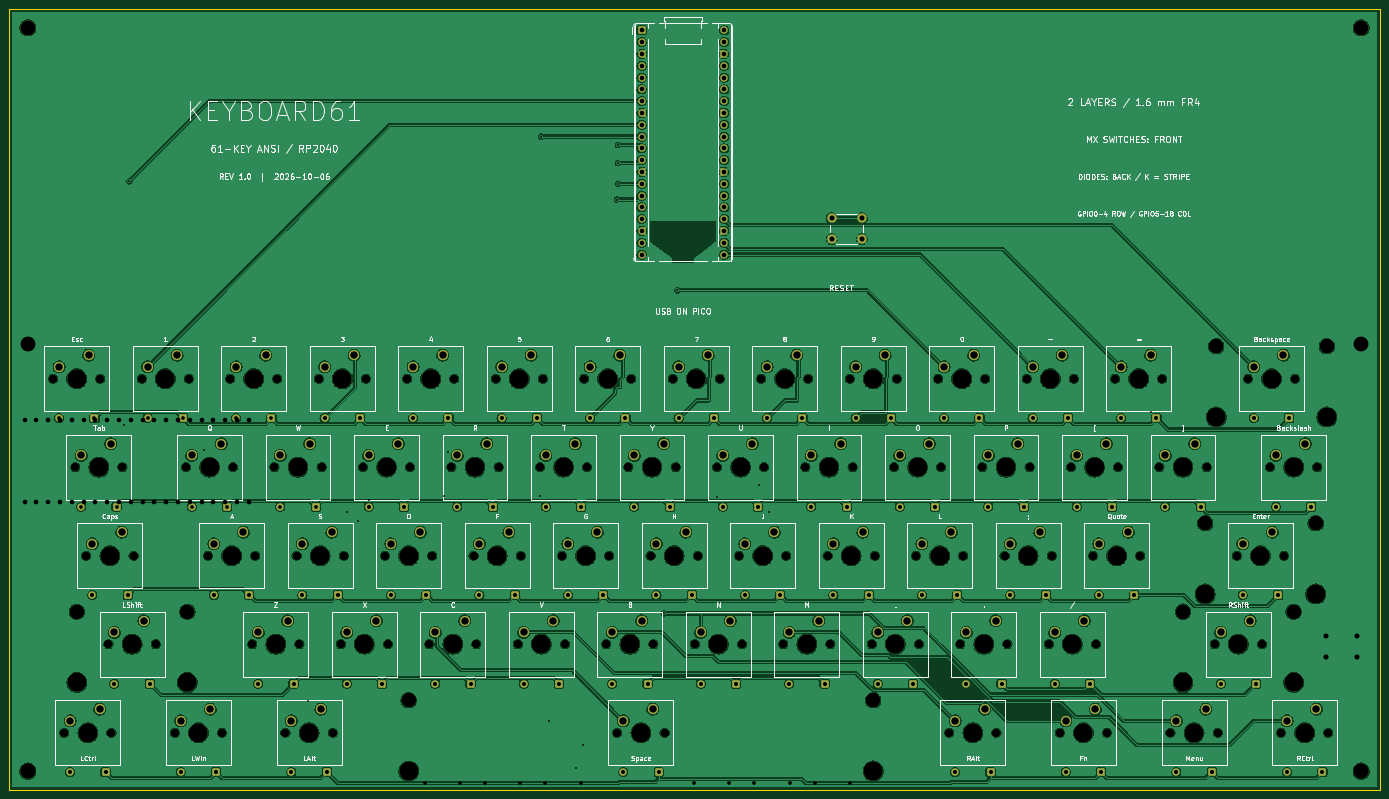
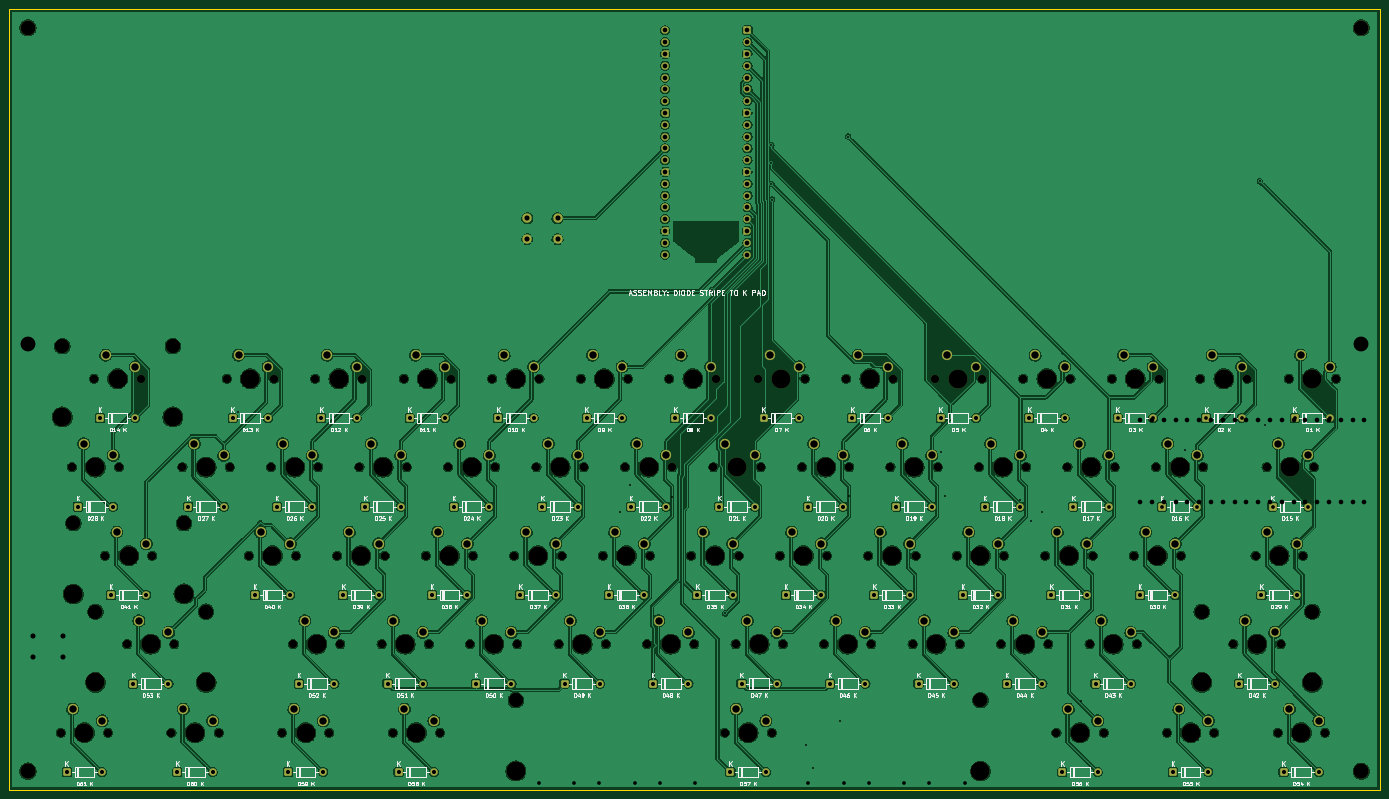
Circuit board: 10 layer files. Board 295.0 x 168.0 mm.
- bottom_copper: keyboard61-B_Cu.gbl (852101 bytes)
- bottom_mask: keyboard61-B_Mask.gbs (20028 bytes)
- bottom_silk: keyboard61-B_Silkscreen.gbo (182595 bytes)
- outline: keyboard61-Edge_Cuts.gm1 (685 bytes)
- top_copper: keyboard61-F_Cu.gtl (842929 bytes)
- top_mask: keyboard61-F_Mask.gts (20028 bytes)
- top_silk: keyboard61-F_Silkscreen.gto (152573 bytes)
- drill: keyboard61-NPTH.drl (4138 bytes)
- drill: keyboard61-PTH.drl (5639 bytes)
- drill: keyboard61.drl (9613 bytes)

=== bottom_copper: keyboard61-B_Cu.gbl (852101 bytes, source omitted) ===
=== bottom_mask: keyboard61-B_Mask.gbs (20028 bytes, source omitted) ===
=== bottom_silk: keyboard61-B_Silkscreen.gbo (182595 bytes, source omitted) ===
=== outline: keyboard61-Edge_Cuts.gm1 ===
%TF.GenerationSoftware,KiCad,Pcbnew,10.0.6*%
%TF.CreationDate,2026-10-06T21:04:07-07:00*%
%TF.ProjectId,keyboard61,6b657962-6f61-4726-9436-312e6b696361,rev?*%
%TF.SameCoordinates,Original*%
%TF.FileFunction,Profile,NP*%
%FSLAX46Y46*%
G04 Gerber Fmt 4.6, Leading zero omitted, Abs format (unit mm)*
G04 Created by KiCad (PCBNEW 10.0.6) date 2026-10-06 21:04:07*
%MOMM*%
%LPD*%
G01*
G04 APERTURE LIST*
%TA.AperFunction,Profile*%
%ADD10C,0.050000*%
%TD*%
G04 APERTURE END LIST*
D10*
X45000000Y-45000000D02*
X340000000Y-45000000D01*
X45000000Y-213000000D02*
X45000000Y-45000000D01*
X340000000Y-45000000D02*
X340000000Y-213000000D01*
X340000000Y-213000000D02*
X45000000Y-213000000D01*
M02*

=== top_copper: keyboard61-F_Cu.gtl (842929 bytes, source omitted) ===
=== top_mask: keyboard61-F_Mask.gts (20028 bytes, source omitted) ===
=== top_silk: keyboard61-F_Silkscreen.gto (152573 bytes, source omitted) ===
=== drill: keyboard61-NPTH.drl ===
M48
; DRILL file KiCad 10.0.6 date 2026-10-06T21:04:08
; FORMAT={-:-/ absolute / metric / decimal}
; #@! TF.CreationDate,2026-10-06T21:04:08-07:00
; #@! TF.GenerationSoftware,Kicad,Pcbnew,10.0.6
; #@! TF.FileFunction,NonPlated,1,2,NPTH
FMAT,2
METRIC
; #@! TA.AperFunction,NonPlated,NPTH,ComponentDrill
T1C1.700
; #@! TA.AperFunction,NonPlated,NPTH,ComponentDrill
T2C3.050
; #@! TA.AperFunction,NonPlated,NPTH,ComponentDrill
T3C3.200
; #@! TA.AperFunction,NonPlated,NPTH,ComponentDrill
T4C4.000
%
G90
G05
T1
X54.445Y-124.525
X56.826Y-200.725
X59.207Y-143.575
X61.589Y-162.625
X64.605Y-124.525
X66.351Y-181.675
X66.986Y-200.725
X69.367Y-143.575
X71.749Y-162.625
X73.495Y-124.525
X76.511Y-181.675
X80.639Y-200.725
X83.02Y-143.575
X83.655Y-124.525
X87.782Y-162.625
X90.799Y-200.725
X92.545Y-124.525
X93.18Y-143.575
X97.307Y-181.675
X97.942Y-162.625
X102.07Y-143.575
X102.705Y-124.525
X104.451Y-200.725
X106.832Y-162.625
X107.468Y-181.675
X111.595Y-124.525
X112.23Y-143.575
X114.611Y-200.725
X116.358Y-181.675
X116.992Y-162.625
X121.12Y-143.575
X121.755Y-124.525
X125.882Y-162.625
X126.517Y-181.675
X130.645Y-124.525
X131.28Y-143.575
X135.407Y-181.675
X136.042Y-162.625
X140.17Y-143.575
X140.805Y-124.525
X144.933Y-162.625
X145.567Y-181.675
X149.695Y-124.525
X150.33Y-143.575
X154.457Y-181.675
X155.093Y-162.625
X159.22Y-143.575
X159.855Y-124.525
X163.982Y-162.625
X164.617Y-181.675
X168.745Y-124.525
X169.38Y-143.575
X173.507Y-181.675
X174.142Y-162.625
X175.889Y-200.725
X178.27Y-143.575
X178.905Y-124.525
X183.032Y-162.625
X183.667Y-181.675
X186.049Y-200.725
X187.795Y-124.525
X188.43Y-143.575
X192.558Y-181.675
X193.192Y-162.625
X197.32Y-143.575
X197.955Y-124.525
X202.082Y-162.625
X202.718Y-181.675
X206.845Y-124.525
X207.48Y-143.575
X211.607Y-181.675
X212.242Y-162.625
X216.37Y-143.575
X217.005Y-124.525
X221.132Y-162.625
X221.767Y-181.675
X225.895Y-124.525
X226.53Y-143.575
X230.657Y-181.675
X231.292Y-162.625
X235.42Y-143.575
X236.055Y-124.525
X240.182Y-162.625
X240.817Y-181.675
X244.945Y-124.525
X245.58Y-143.575
X247.326Y-200.725
X249.707Y-181.675
X250.343Y-162.625
X254.47Y-143.575
X255.105Y-124.525
X257.486Y-200.725
X259.233Y-162.625
X259.868Y-181.675
X263.995Y-124.525
X264.63Y-143.575
X268.757Y-181.675
X269.392Y-162.625
X271.139Y-200.725
X273.52Y-143.575
X274.155Y-124.525
X278.282Y-162.625
X278.917Y-181.675
X281.299Y-200.725
X283.045Y-124.525
X283.68Y-143.575
X288.442Y-162.625
X292.57Y-143.575
X293.205Y-124.525
X294.951Y-200.725
X302.73Y-143.575
X304.476Y-181.675
X305.111Y-200.725
X309.239Y-162.625
X311.62Y-124.525
X314.636Y-181.675
X316.382Y-143.575
X318.764Y-200.725
X319.399Y-162.625
X321.78Y-124.525
X326.542Y-143.575
X328.924Y-200.725
T2
X59.531Y-174.675
X83.331Y-174.675
X130.969Y-193.725
X230.969Y-193.725
X297.656Y-174.675
X302.419Y-155.625
X304.8Y-117.525
X321.456Y-174.675
X326.219Y-155.625
X328.6Y-117.525
T3
X49.0Y-49.0
X49.0Y-209.0
X336.0Y-49.0
X336.0Y-209.0
T4
X59.525Y-124.525
X59.531Y-189.915
X61.906Y-200.725
X64.287Y-143.575
X66.669Y-162.625
X71.431Y-181.675
X78.575Y-124.525
X83.331Y-189.915
X85.719Y-200.725
X88.1Y-143.575
X92.862Y-162.625
X97.625Y-124.525
X102.387Y-181.675
X107.15Y-143.575
X109.531Y-200.725
X111.912Y-162.625
X116.675Y-124.525
X121.438Y-181.675
X126.2Y-143.575
X130.963Y-162.625
X130.969Y-208.965
X135.725Y-124.525
X140.487Y-181.675
X145.25Y-143.575
X150.012Y-162.625
X154.775Y-124.525
X159.537Y-181.675
X164.3Y-143.575
X169.062Y-162.625
X173.825Y-124.525
X178.588Y-181.675
X180.969Y-200.725
X183.35Y-143.575
X188.112Y-162.625
X192.875Y-124.525
X197.637Y-181.675
X202.4Y-143.575
X207.162Y-162.625
X211.925Y-124.525
X216.688Y-181.675
X221.45Y-143.575
X226.212Y-162.625
X230.969Y-208.965
X230.975Y-124.525
X235.737Y-181.675
X240.5Y-143.575
X245.262Y-162.625
X250.025Y-124.525
X252.406Y-200.725
X254.787Y-181.675
X259.55Y-143.575
X264.312Y-162.625
X269.075Y-124.525
X273.837Y-181.675
X276.219Y-200.725
X278.6Y-143.575
X283.363Y-162.625
X288.125Y-124.525
X297.65Y-143.575
X297.656Y-189.915
X300.031Y-200.725
X302.419Y-170.865
X304.8Y-132.765
X309.556Y-181.675
X314.319Y-162.625
X316.7Y-124.525
X321.456Y-189.915
X321.462Y-143.575
X323.844Y-200.725
X326.219Y-170.865
X328.6Y-132.765
M30

=== drill: keyboard61-PTH.drl ===
M48
; DRILL file KiCad 10.0.6 date 2026-10-06T21:04:08
; FORMAT={-:-/ absolute / metric / decimal}
; #@! TF.CreationDate,2026-10-06T21:04:08-07:00
; #@! TF.GenerationSoftware,Kicad,Pcbnew,10.0.6
; #@! TF.FileFunction,Plated,1,2,PTH
FMAT,2
METRIC
; #@! TA.AperFunction,Plated,PTH,ViaDrill
T1C0.400
; #@! TA.AperFunction,Plated,PTH,ComponentDrill
T2C0.800
; #@! TA.AperFunction,Plated,PTH,ComponentDrill
T3C1.000
; #@! TA.AperFunction,Plated,PTH,ComponentDrill
T4C1.100
; #@! TA.AperFunction,Plated,PTH,ComponentDrill
T5C1.500
%
G90
G05
T1
X70.83Y-82.058
X159.462Y-72.41
X175.796Y-85.97
X175.981Y-74.236
X175.981Y-78.146
X175.981Y-82.57
X185.879Y-175.068
X188.828Y-105.528
T2
X55.715Y-133.025
X58.096Y-209.225
X60.477Y-152.075
X62.859Y-171.125
X63.335Y-133.025
X65.716Y-209.225
X67.621Y-190.175
X68.097Y-152.075
X70.479Y-171.125
X74.765Y-133.025
X75.241Y-190.175
X81.909Y-209.225
X82.385Y-133.025
X84.29Y-152.075
X89.052Y-171.125
X89.529Y-209.225
X91.91Y-152.075
X93.815Y-133.025
X96.672Y-171.125
X98.578Y-190.175
X101.435Y-133.025
X103.34Y-152.075
X105.721Y-209.225
X106.197Y-190.175
X108.102Y-171.125
X110.96Y-152.075
X112.865Y-133.025
X113.341Y-209.225
X115.722Y-171.125
X117.627Y-190.175
X120.485Y-133.025
X122.39Y-152.075
X125.247Y-190.175
X127.152Y-171.125
X130.01Y-152.075
X131.915Y-133.025
X134.773Y-171.125
X136.677Y-190.175
X139.535Y-133.025
X141.44Y-152.075
X144.297Y-190.175
X146.202Y-171.125
X149.06Y-152.075
X150.965Y-133.025
X153.822Y-171.125
X155.727Y-190.175
X158.585Y-133.025
X160.49Y-152.075
X163.347Y-190.175
X165.252Y-171.125
X168.11Y-152.075
X170.015Y-133.025
X172.873Y-171.125
X174.778Y-190.175
X177.159Y-209.225
X177.635Y-133.025
X179.54Y-152.075
X182.397Y-190.175
X184.302Y-171.125
X184.779Y-209.225
X187.16Y-152.075
X189.065Y-133.025
X191.922Y-171.125
X193.827Y-190.175
X196.685Y-133.025
X198.59Y-152.075
X201.447Y-190.175
X203.352Y-171.125
X206.21Y-152.075
X208.115Y-133.025
X210.972Y-171.125
X212.877Y-190.175
X215.735Y-133.025
X217.64Y-152.075
X220.498Y-190.175
X222.403Y-171.125
X225.26Y-152.075
X227.165Y-133.025
X230.022Y-171.125
X231.927Y-190.175
X234.785Y-133.025
X236.69Y-152.075
X239.547Y-190.175
X241.452Y-171.125
X244.31Y-152.075
X246.215Y-133.025
X248.596Y-209.225
X249.072Y-171.125
X250.977Y-190.175
X253.835Y-133.025
X255.74Y-152.075
X256.216Y-209.225
X258.597Y-190.175
X260.502Y-171.125
X263.36Y-152.075
X265.265Y-133.025
X268.123Y-171.125
X270.027Y-190.175
X272.409Y-209.225
X272.885Y-133.025
X274.79Y-152.075
X277.647Y-190.175
X279.553Y-171.125
X280.029Y-209.225
X282.41Y-152.075
X284.315Y-133.025
X287.173Y-171.125
X291.935Y-133.025
X293.84Y-152.075
X296.221Y-209.225
X301.46Y-152.075
X303.841Y-209.225
X305.746Y-190.175
X310.509Y-171.125
X312.89Y-133.025
X313.366Y-190.175
X317.652Y-152.075
X318.129Y-171.125
X320.034Y-209.225
X320.51Y-133.025
X325.272Y-152.075
X327.654Y-209.225
T3
X181.11Y-49.55
X181.11Y-52.09
X181.11Y-54.63
X181.11Y-57.17
X181.11Y-59.71
X181.11Y-62.25
X181.11Y-64.79
X181.11Y-67.33
X181.11Y-69.87
X181.11Y-72.41
X181.11Y-74.95
X181.11Y-77.49
X181.11Y-80.03
X181.11Y-82.57
X181.11Y-85.11
X181.11Y-87.65
X181.11Y-90.19
X181.11Y-92.73
X181.11Y-95.27
X181.11Y-97.81
X198.89Y-49.55
X198.89Y-52.09
X198.89Y-54.63
X198.89Y-57.17
X198.89Y-59.71
X198.89Y-62.25
X198.89Y-64.79
X198.89Y-67.33
X198.89Y-69.87
X198.89Y-72.41
X198.89Y-74.95
X198.89Y-77.49
X198.89Y-80.03
X198.89Y-82.57
X198.89Y-85.11
X198.89Y-87.65
X198.89Y-90.19
X198.89Y-92.73
X198.89Y-95.27
X198.89Y-97.81
T4
X222.0Y-90.0
X222.0Y-94.5
X228.5Y-90.0
X228.5Y-94.5
T5
X55.715Y-121.985
X58.096Y-198.185
X60.477Y-141.035
X62.065Y-119.445
X62.859Y-160.085
X64.446Y-195.645
X66.828Y-138.495
X67.621Y-179.135
X69.209Y-157.545
X73.971Y-176.595
X74.765Y-121.985
X81.115Y-119.445
X81.909Y-198.185
X84.29Y-141.035
X88.259Y-195.645
X89.052Y-160.085
X90.64Y-138.495
X93.815Y-121.985
X95.402Y-157.545
X98.578Y-179.135
X100.165Y-119.445
X103.34Y-141.035
X104.927Y-176.595
X105.721Y-198.185
X108.102Y-160.085
X109.69Y-138.495
X112.071Y-195.645
X112.865Y-121.985
X114.453Y-157.545
X117.627Y-179.135
X119.215Y-119.445
X122.39Y-141.035
X123.977Y-176.595
X127.152Y-160.085
X128.74Y-138.495
X131.915Y-121.985
X133.502Y-157.545
X136.677Y-179.135
X138.265Y-119.445
X141.44Y-141.035
X143.028Y-176.595
X146.202Y-160.085
X147.79Y-138.495
X150.965Y-121.985
X152.552Y-157.545
X155.727Y-179.135
X157.315Y-119.445
X160.49Y-141.035
X162.077Y-176.595
X165.252Y-160.085
X166.84Y-138.495
X170.015Y-121.985
X171.602Y-157.545
X174.778Y-179.135
X176.365Y-119.445
X177.159Y-198.185
X179.54Y-141.035
X181.127Y-176.595
X183.509Y-195.645
X184.302Y-160.085
X185.89Y-138.495
X189.065Y-121.985
X190.653Y-157.545
X193.827Y-179.135
X195.415Y-119.445
X198.59Y-141.035
X200.177Y-176.595
X203.352Y-160.085
X204.94Y-138.495
X208.115Y-121.985
X209.702Y-157.545
X212.877Y-179.135
X214.465Y-119.445
X217.64Y-141.035
X219.227Y-176.595
X222.403Y-160.085
X223.99Y-138.495
X227.165Y-121.985
X228.752Y-157.545
X231.927Y-179.135
X233.515Y-119.445
X236.69Y-141.035
X238.278Y-176.595
X241.452Y-160.085
X243.04Y-138.495
X246.215Y-121.985
X247.802Y-157.545
X248.596Y-198.185
X250.977Y-179.135
X252.565Y-119.445
X254.946Y-195.645
X255.74Y-141.035
X257.327Y-176.595
X260.502Y-160.085
X262.09Y-138.495
X265.265Y-121.985
X266.852Y-157.545
X270.027Y-179.135
X271.615Y-119.445
X272.409Y-198.185
X274.79Y-141.035
X276.377Y-176.595
X278.759Y-195.645
X279.553Y-160.085
X281.14Y-138.495
X284.315Y-121.985
X285.902Y-157.545
X290.665Y-119.445
X293.84Y-141.035
X296.221Y-198.185
X300.19Y-138.495
X302.571Y-195.645
X305.746Y-179.135
X310.509Y-160.085
X312.096Y-176.595
X312.89Y-121.985
X316.859Y-157.545
X317.652Y-141.035
X319.24Y-119.445
X320.034Y-198.185
X324.002Y-138.495
X326.384Y-195.645
M30

=== drill: keyboard61.drl (9613 bytes, source omitted) ===
